The GitHub repository Navarro45/Projeto-Transformador-1 contains a labelled image folder "data" with 3 categories: galaxy, quasar, star. Examples follow, each with its label.

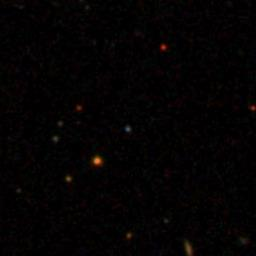
Label: quasar

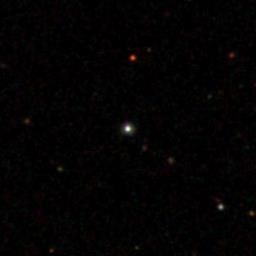
Label: star

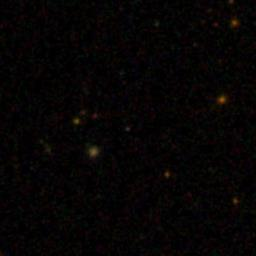
Label: quasar

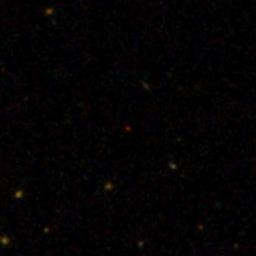
Label: star

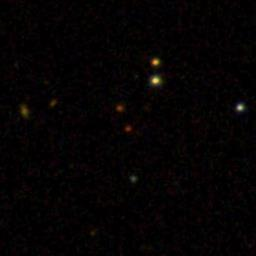
Label: galaxy

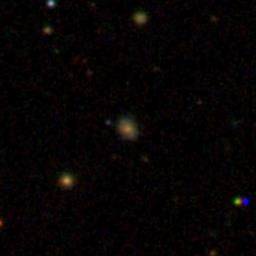
Label: galaxy
